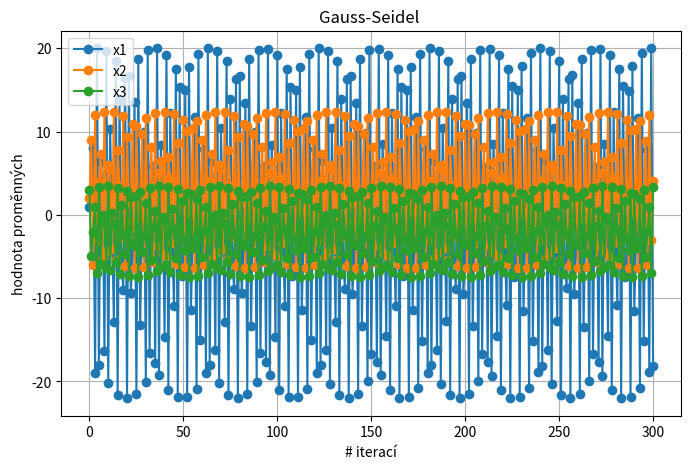

Source code (Python):
import numpy as np
import matplotlib.pyplot as plt

############# EXAMPLE #############
A = np.array([[-1, 2, 1],
            [1, 2, -3],
            [1, 1, 3]], dtype=float)
b = np.array([5, 11, -4], dtype=np.float64)
x_init = np.array([1, 2, 3], dtype=np.float64)
"""
Řešič soustav rovnic gausseidelovou metodou.
do proměnných A, b, x_init si nastavte hodnoty dle své soustavy. Přednastavané hodnoty odpovídají soustavě
-x_1 + 2x_2 + x_3 = 5
x_1 + 2x_2 - -x_3 = 11
x_1 + x_2 + 3x_3 = -4

s počátečním odhadem x_1 = 0; x_2 = 2; x_3 = 3



"""
def gauss_seidel_method(A: np.array, b: np.array, x_init: np.array = None, eps: float = 1e-9, max_iterations: int = 300, show_steps: bool = True, plot: bool = True):
    """
        Krom nutných parametrů popisující soustavu můžeme specifikovat:
        eps - mezní velikost změny, při které utnem další postup
        max_iterations - Když metoda nezkonverguje, tak po kolika krocích má přestat
        show_steps - True/False: jestli chceme vypsat řešení po každém kroku
        plot - True/False: jestli chceme vykreslit graf s výsledky po každé iteraci 
    """
    
    if x_init is None:
        x_init = np.zeros_like(b, dtype=np.float64)

    n = len(b)
    x = x_init
    history = [x.copy()]
    for iteration in range(max_iterations):
        x_old = x.copy()

        for i in range(n):
            sum_before = np.dot(A[i, :i], x[:i])  
            sum_after = np.dot(A[i, i+1:], x_old[i+1:])  

            x[i] = (b[i] - sum_before - sum_after) / A[i, i]
        history.append(x.copy())
        if show_steps == True:
            print(f"Odhad řešení: {x} po {iteration+1} iteracích")
        if np.linalg.norm(x - x_old, ord=np.inf) < eps:
            if plot == True:
                plot_iterations(history)
            return x, iteration + 1

    if plot == True:
        plot_iterations(history)
    raise ValueError("Gauss-Seidel nezkonvergoval :-(")





def plot_iterations(history):
    history = np.array(history)
    iterations = np.arange(len(history))
    
    plt.figure(figsize=(8, 5))
    for i in range(history.shape[1]):  
        plt.plot(iterations, history[:, i], marker='o', label=f"x{i+1}")
    
    plt.xlabel("# iterací")
    plt.ylabel("hodnota proměnných")
    plt.title("Gauss-Seidel ")
    plt.legend()
    plt.grid(True)
    plt.show()



# Example usage
if __name__ == "__main__":

    try:
        solution, num_iterations = gauss_seidel_method(A, b, x_init)
        print(f"Solution: {solution}")
        print(f"Number of iterations: {num_iterations}")
    except ValueError as e:
        print(e)
